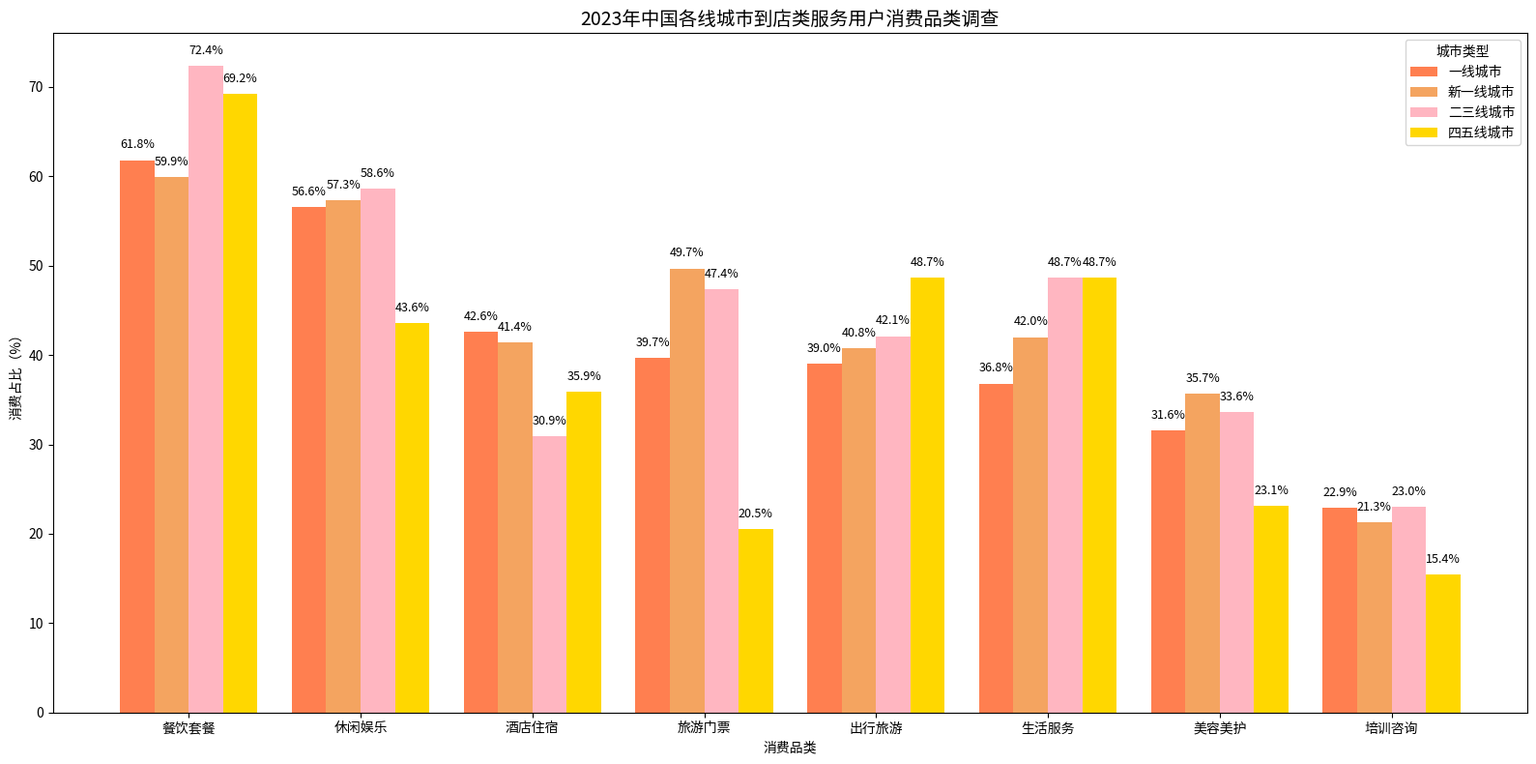

The matplotlib source for this figure:
import matplotlib.pyplot as plt
import numpy as np

# 数据整理（按品类分组，每个品类包含各线城市的占比）
categories = [
    "餐饮套餐", "休闲娱乐", "酒店住宿", "旅游门票", 
    "出行旅游", "生活服务", "美容美护", "培训咨询"
]
# 各品类下，一线城市、新一线城市、二三线城市、四五线城市的占比（%）
data = {
    "餐饮套餐": [61.8, 59.9, 72.4, 69.2],
    "休闲娱乐": [56.6, 57.3, 58.6, 43.6],
    "酒店住宿": [42.6, 41.4, 30.9, 35.9],
    "旅游门票": [39.7, 49.7, 47.4, 20.5],
    "出行旅游": [39.0, 40.8, 42.1, 48.7],
    "生活服务": [36.8, 42.0, 48.7, 48.7],
    "美容美护": [31.6, 35.7, 33.6, 23.1],
    "培训咨询": [22.9, 21.3, 23.0, 15.4]
}
# 各线城市对应的颜色（与图例一致）
colors = ['coral', 'sandybrown', 'lightpink', 'gold']
# 各线城市标签
city_labels = ["一线城市", "新一线城市", "二三线城市", "四五线城市"]

x = np.arange(len(categories))  # x轴坐标（每个品类对应一个位置）
bar_width = 0.2  # 每个城市类型柱子的宽度

fig, ax = plt.subplots(figsize=(16, 8))

# 循环绘制每个城市类型的柱子
for i in range(4):
    ax.bar(
        x + i * bar_width,  # 控制柱子的x位置，实现分组
        [data[cat][i] for cat in categories],  # 取每个品类下第i个城市类型的占比
        width=bar_width,
        color=colors[i],
        label=city_labels[i]
    )

ax.set_title('2023年中国各线城市到店类服务用户消费品类调查', fontsize=14)
ax.set_ylabel('消费占比（%）')
ax.set_xlabel('消费品类')
ax.set_xticks(x + bar_width * 1.5)  # 调整x轴刻度位置，让标签在分组中间
ax.set_xticklabels(categories)
ax.legend(title='城市类型', loc='upper right')

# 添加数值标注
for i in range(len(categories)):
    for j in range(4):
        value = data[categories[i]][j]
        ax.text(
            x[i] + j * bar_width, 
            value + 1, 
            f'{value}%', 
            ha='center', 
            va='bottom', 
            color='black', 
            fontsize=9
        )

plt.tight_layout()
plt.show()
